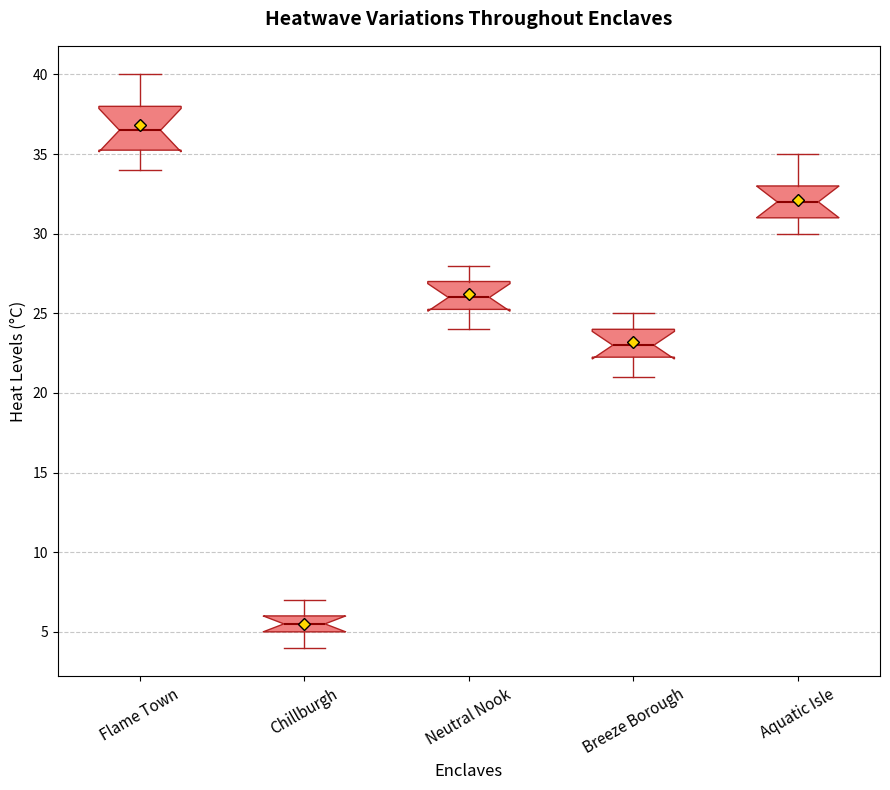

Write the Python code that produced this figure.
import matplotlib.pyplot as plt
import numpy as np

# Define cities
cities = ["Flame Town", "Chillburgh", "Neutral Nook", "Breeze Borough", "Aquatic Isle"]

# Define temperature data for summer
summer_temperatures = [
    [35, 36, 38, 40, 39, 34, 37, 35, 38, 36],  # Inferno City
    [5, 6, 7, 4, 6, 5, 4, 7, 6, 5],  # Frostville
    [25, 26, 24, 27, 28, 26, 25, 27, 28, 26],  # Temperate Town
    [22, 23, 25, 24, 23, 22, 21, 24, 25, 23],  # Zephyr Zone
    [30, 32, 33, 31, 35, 34, 33, 32, 31, 30]   # Aqua Haven
]

# Set up the plot with one subplot
fig, ax = plt.subplots(figsize=(9, 8))

# Boxplot for summer temperatures
bp = ax.boxplot(summer_temperatures, vert=True, patch_artist=True, showmeans=True, notch=True,
                boxprops=dict(facecolor="lightcoral", color="firebrick"),
                medianprops=dict(color="darkred", linewidth=1.5),
                meanprops=dict(marker='D', markeredgecolor='black', markerfacecolor='gold'),
                whiskerprops=dict(color="firebrick"), capprops=dict(color="firebrick"))

ax.set_xticklabels(cities, fontsize=11, rotation=30)
ax.set_title("Heatwave Variations Throughout Enclaves", fontsize=14, fontweight='bold', pad=15)
ax.set_xlabel("Enclaves", fontsize=12)
ax.set_ylabel("Heat Levels (°C)", fontsize=12)
ax.yaxis.grid(True, linestyle='--', alpha=0.7)

# Adjust layout
plt.tight_layout()

# Display the plot
plt.show()
